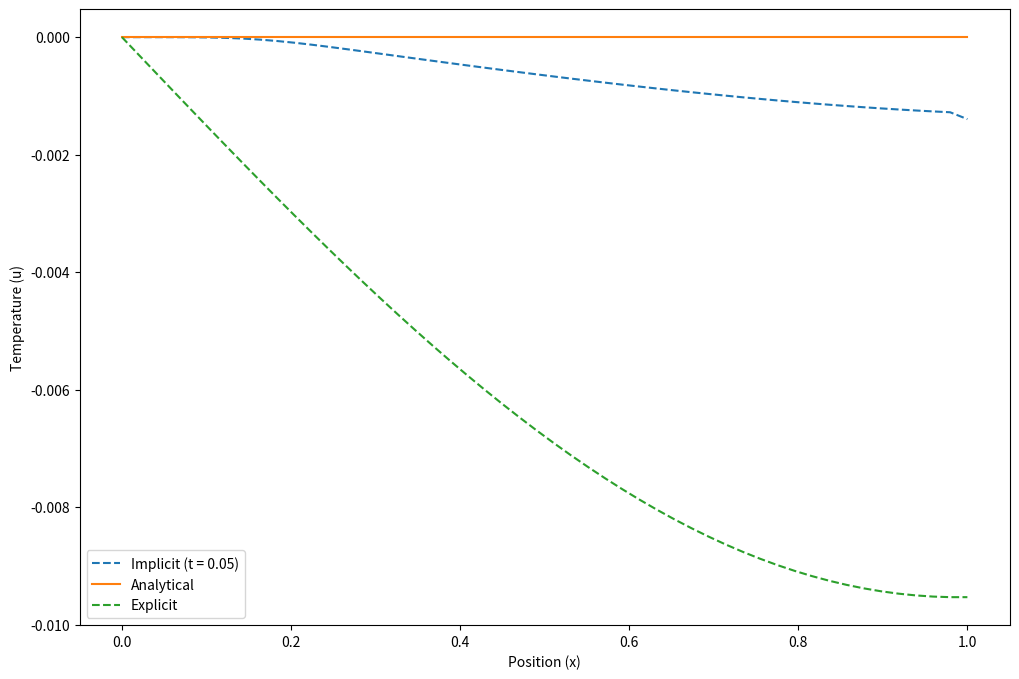

Here is the Python script that generated this plot:
import numpy as np
import matplotlib.pyplot as plt

def implicit(Nx, Nt, deltax, deltat):
    A = -1 / (deltax**2)
    B = 1 / deltat + 2 / (deltax**2)
    C = -1 / (deltax**2)

    alpha = np.zeros(Nx)
    beta = np.zeros(Nx)

    alpha[1] = 0
    beta[1] = 0

    # u^n_i (initial condition)
    u_n = np.linspace(0, 1, Nx)**3 - 3 * np.linspace(0, 1, Nx)

    U_implicit = np.zeros((Nt, Nx))
    U_implicit[0, :] = u_n
    
    for j in range(1, Nt):
        D = U_implicit[j-1, 1:Nx-1] / deltat
        denominator = B + C * alpha[1:Nx-1]
        alpha[2:Nx] = -A / denominator
        beta[2:Nx] = (D - C * beta[1:Nx-1]) / denominator

        U_implicit[j, -1] = beta[Nx-1] / (1 - alpha[Nx-1])
        U_implicit[j, 1:Nx-1] = alpha[2:Nx] * U_implicit[j, 1:Nx-1] + beta[2:Nx]

    return U_implicit


def analytical(x, t, N_terms):
    U_analytical = np.zeros_like(x)
    for n in range(1, N_terms + 1):
        C = 2 * (-1) ** n * (4 / ((2 * n - 1) * np.pi) + 48 / ((2 * n - 1) ** 3 * np.pi ** 3) + 96 / (
                    (2 * n - 1) ** 4 * np.pi ** 4))
        X = np.sin((2 * n - 1) * np.pi * x / 2)
        T_analytical = np.exp(-((2 * n - 1) ** 2 * np.pi ** 2 * t) / 4)
        U_analytical += C * X * T_analytical
    return U_analytical

def explicit(U, deltax, deltat, alpha=1, eps=1e-6):
    N = len(U)
    U_init = np.copy(U)
    U_new = np.zeros(N)

    iter = 0
    while True:
        U_new[1:N-1] = U_init[1:N-1] + alpha**2 * deltat / deltax**2 * (U_init[2:N] - 2*U_init[1:N-1] + U_init[0:N-2])
        U_new[0] = 0
        U_new[N-1] = U_new[N-2]

        maximum = np.max(np.abs(U_new - U_init))
        U_init[:] = U_new[:]
        iter += 1

        if maximum <= eps:
            break

    return U_new, iter*deltat, iter
    
Nx = 50  
Nt = 500
deltax = 0.1
deltat = 0.001
eps = 1e-6
alpha = 1
stop_it = 5000
start_x, end_x = (0, 1)
N = 50
x = np.linspace(start_x, end_x, N)
U_init = x**3 - 3*x 
N_terms = 20

U_implicit = implicit(Nx, Nt, deltax, deltat)
U_explicit, time_e, iter_e = explicit(U_init, deltax, deltat, alpha, eps)

# Collecting solutions for each time step for explicit method
# U_explicit_solution = np.zeros((Nt, Nx))
# U_explicit_solution[0, :] = U_init
# for i in range(1, Nt):
#     U_explicit_solution[i, :], _, _ = explicit(U_explicit_solution[i-1, :], deltax, deltat, alpha, eps)



U_analytical = analytical(x, t=time_e, N_terms=20)

print(f"Maximum difference: {np.max(np.abs(U_analytical - U_explicit))}")
print(np.max(np.abs(U_analytical - U_explicit)) <= deltat + deltax**2)

print("U_explicit:", U_explicit)
print("U_analytical:", U_analytical)

x_values = np.linspace(0, 1, Nx)
t_values = np.linspace(0, 0.5, Nt)
U_analytical = np.zeros((Nx, Nt))
for j, t in enumerate(t_values):
    U_analytical[:, j] = analytical(x_values, t, N_terms)

plt.figure(figsize=(12, 8))

# Find the index corresponding to t = 0.05
index_t_50 = int(0.09 / deltat)

# Plot Implicit at t = 0.05
plt.plot(x_values, U_implicit[index_t_50, :], label='Implicit (t = 0.05)', linestyle='--')

# Plot Analytical
U_analytical_final = analytical(x_values, t=time_e, N_terms=20)
plt.plot(x_values, U_analytical_final, label='Analytical', linestyle='-')

# Plot Explicit
plt.plot(x_values, U_explicit, label='Explicit', linestyle='--')

plt.xlabel('Position (x)')
plt.ylabel('Temperature (u)')



plt.legend()
plt.show()
